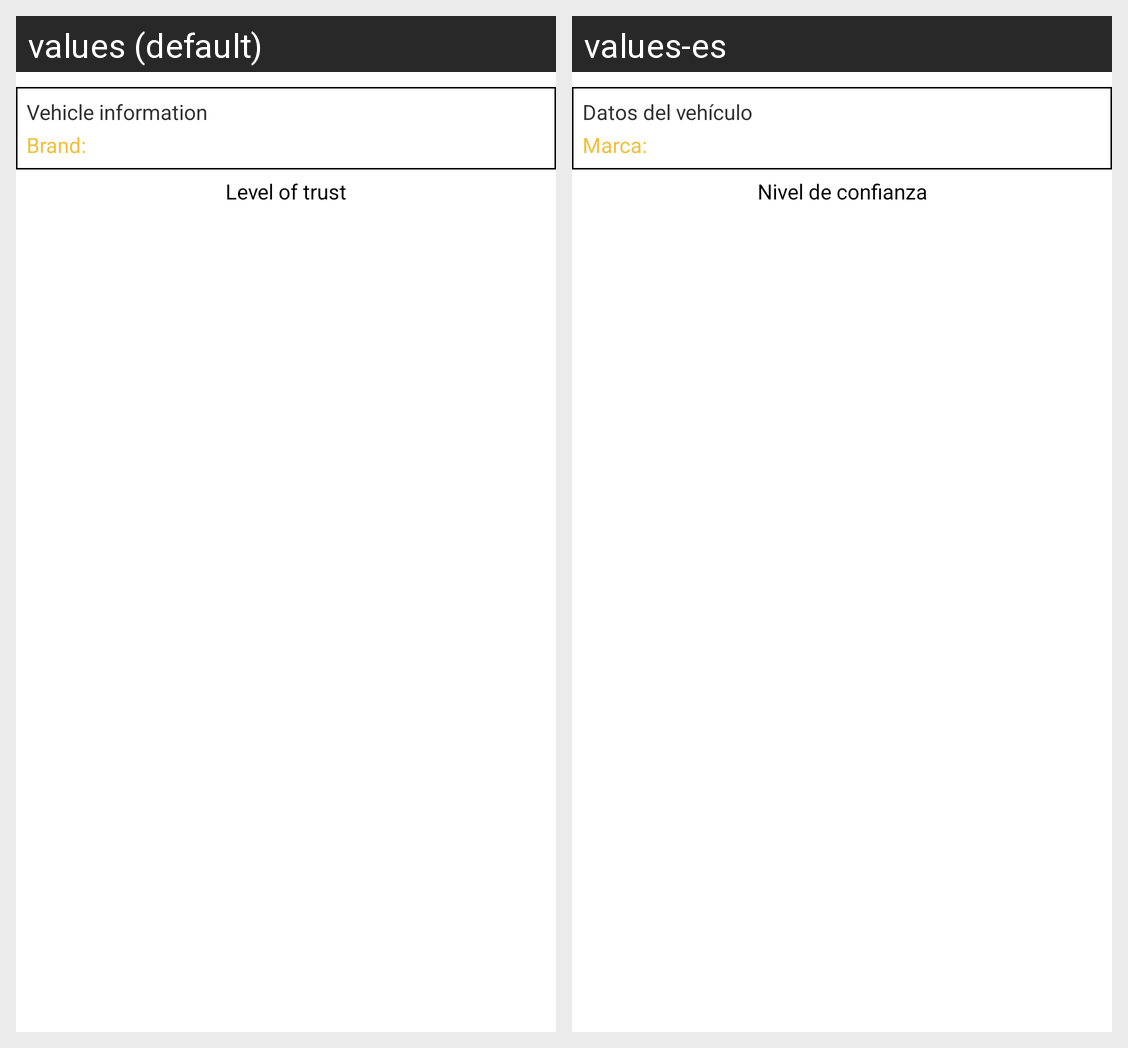

Translations of the strings shown on this Android screen, per locale in the grid:
Android screen res/layout/activity_datos.xml rendered under 2 locales, left to right: values (default), values-es. Device: Nexus 5 (rendered at 1080×1920; each locale shown at half size, 540×960, under a caption strip naming it); theme AppTheme.
Strings drawn on this screen, with the default value and each locale's value (text and hints the layout hard-codes, and strings that could not be matched under every locale, appear in the picture but are not listed):

datos_tv_titulo
  values: Vehicle information
  values-es: Datos del vehículo

datos_tv_marca
  values: Brand:
  values-es: Marca:

datos_tv_niveles_confianza
  values: Level of trust
  values-es: Nivel de confianza
